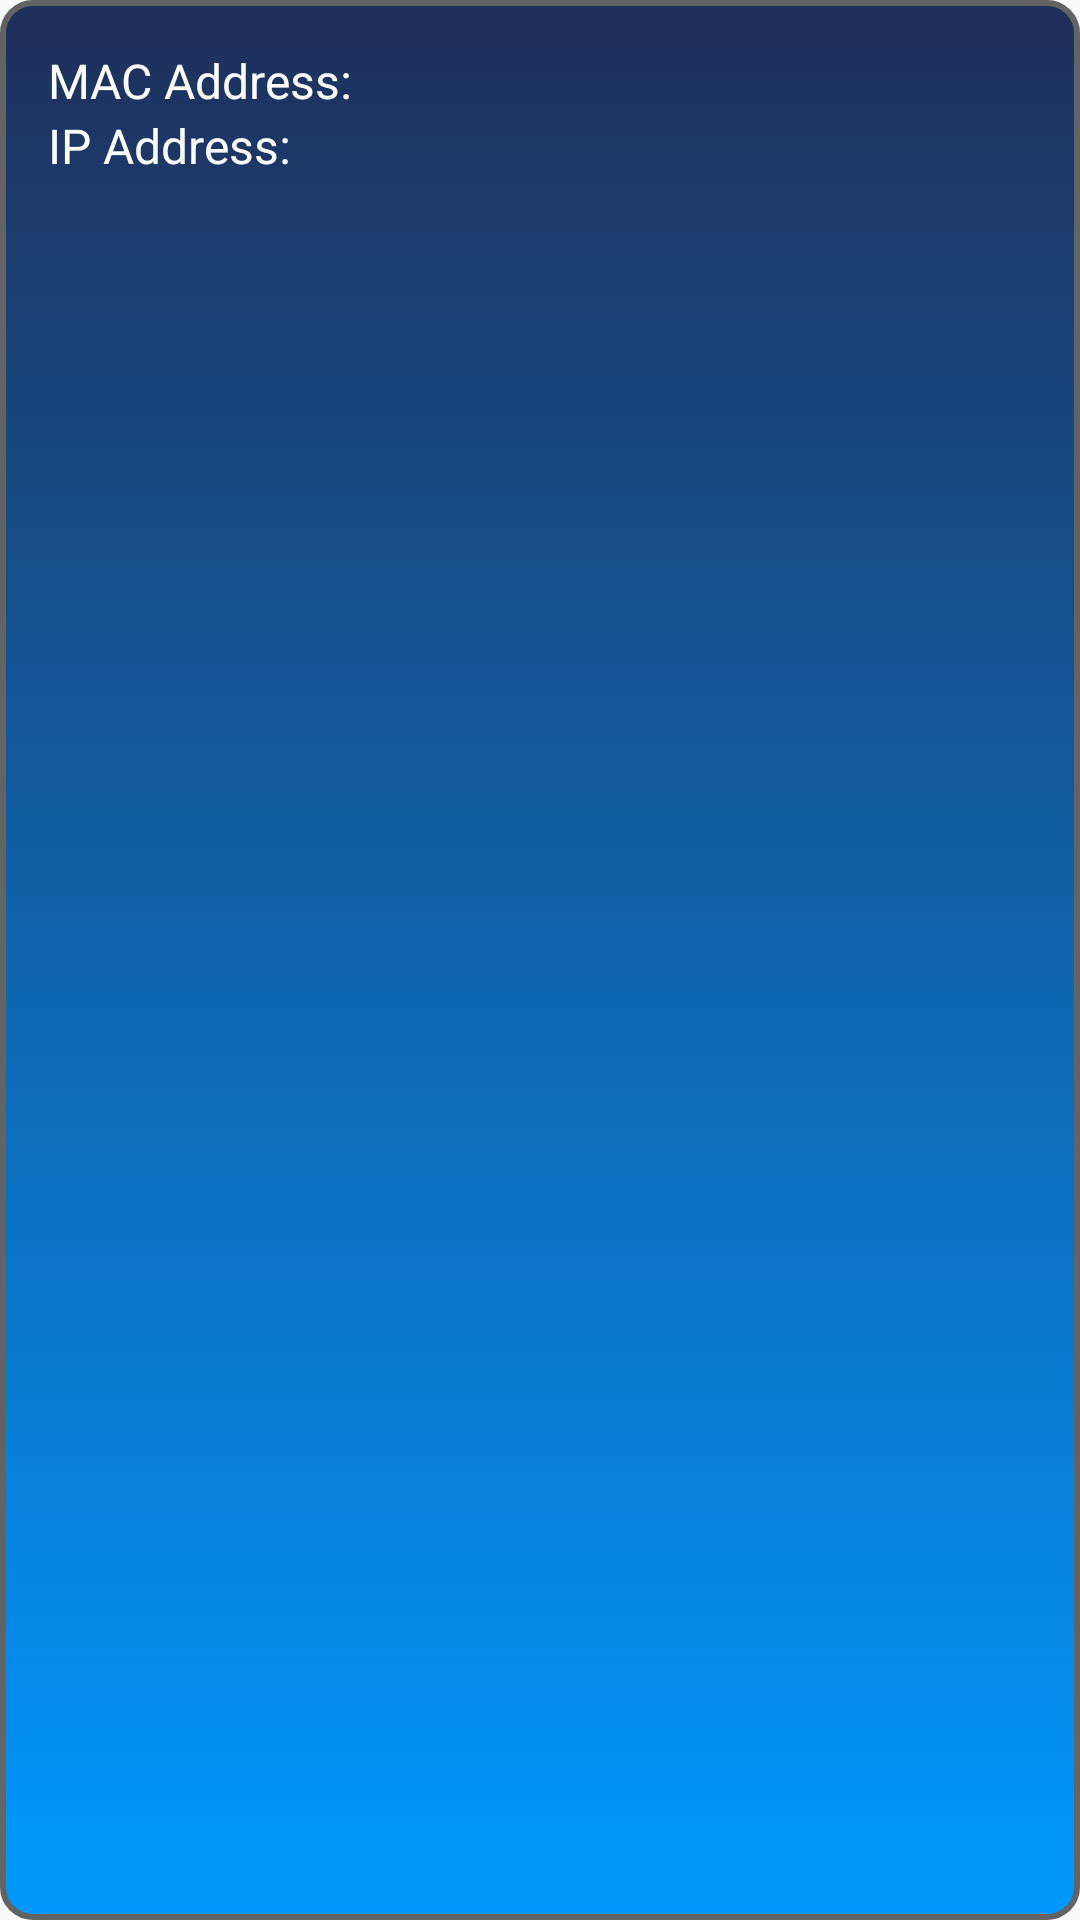

Write the Android layout XML for this screen, with the resource values it uses.
<!-- AndroidManifest.xml: application theme AppTheme -->
<!-- res/layout/dialog_network_info.xml -->
<LinearLayout xmlns:android="http://schemas.android.com/apk/res/android"
    android:layout_width="match_parent"
    android:layout_height="wrap_content"
    android:background="@drawable/color_fondo_sensor"
    android:orientation="vertical"
    android:padding="16dp">

    <TextView
        android:id="@+id/macAddressTextView"
        android:layout_width="wrap_content"
        android:layout_height="wrap_content"
        android:text="MAC Address: "
        android:textColor="#FFFFFF"
        android:textSize="16sp" />

    <TextView
        android:id="@+id/ipAddressTextView"
        android:layout_width="wrap_content"
        android:layout_height="wrap_content"
        android:text="IP Address: "
        android:textColor="#FFFFFF"
        android:textSize="16sp" />

</LinearLayout>
<!-- resources referenced by this layout -->
<resources>
  <!-- drawable color_fondo_sensor (drawable) -->
  <selector xmlns:android="http://schemas.android.com/apk/res/android">
      <item>
          <shape android:shape="rectangle">
              <gradient android:startColor="#0099FF" android:endColor="#1F2F5A" android:angle="90" />
              <corners android:radius="@dimen/corner_radius"/>
              <stroke android:width="2dp" android:color="#636363"/>
          </shape>
      </item>
  </selector>
  <style name="AppTheme" parent="Theme.AppCompat.Light.DarkActionBar">
          
          <item name="colorPrimaryDark">@color/colorPrimaryDark</item> 
          <item name="android:navigationBarColor">@color/navigationBarColor</item> 
      </style>
  <dimen name="corner_radius">10dp</dimen>
  <color name="colorPrimaryDark">#303F9F</color>
  <color name="navigationBarColor">#00111C</color>
</resources>
